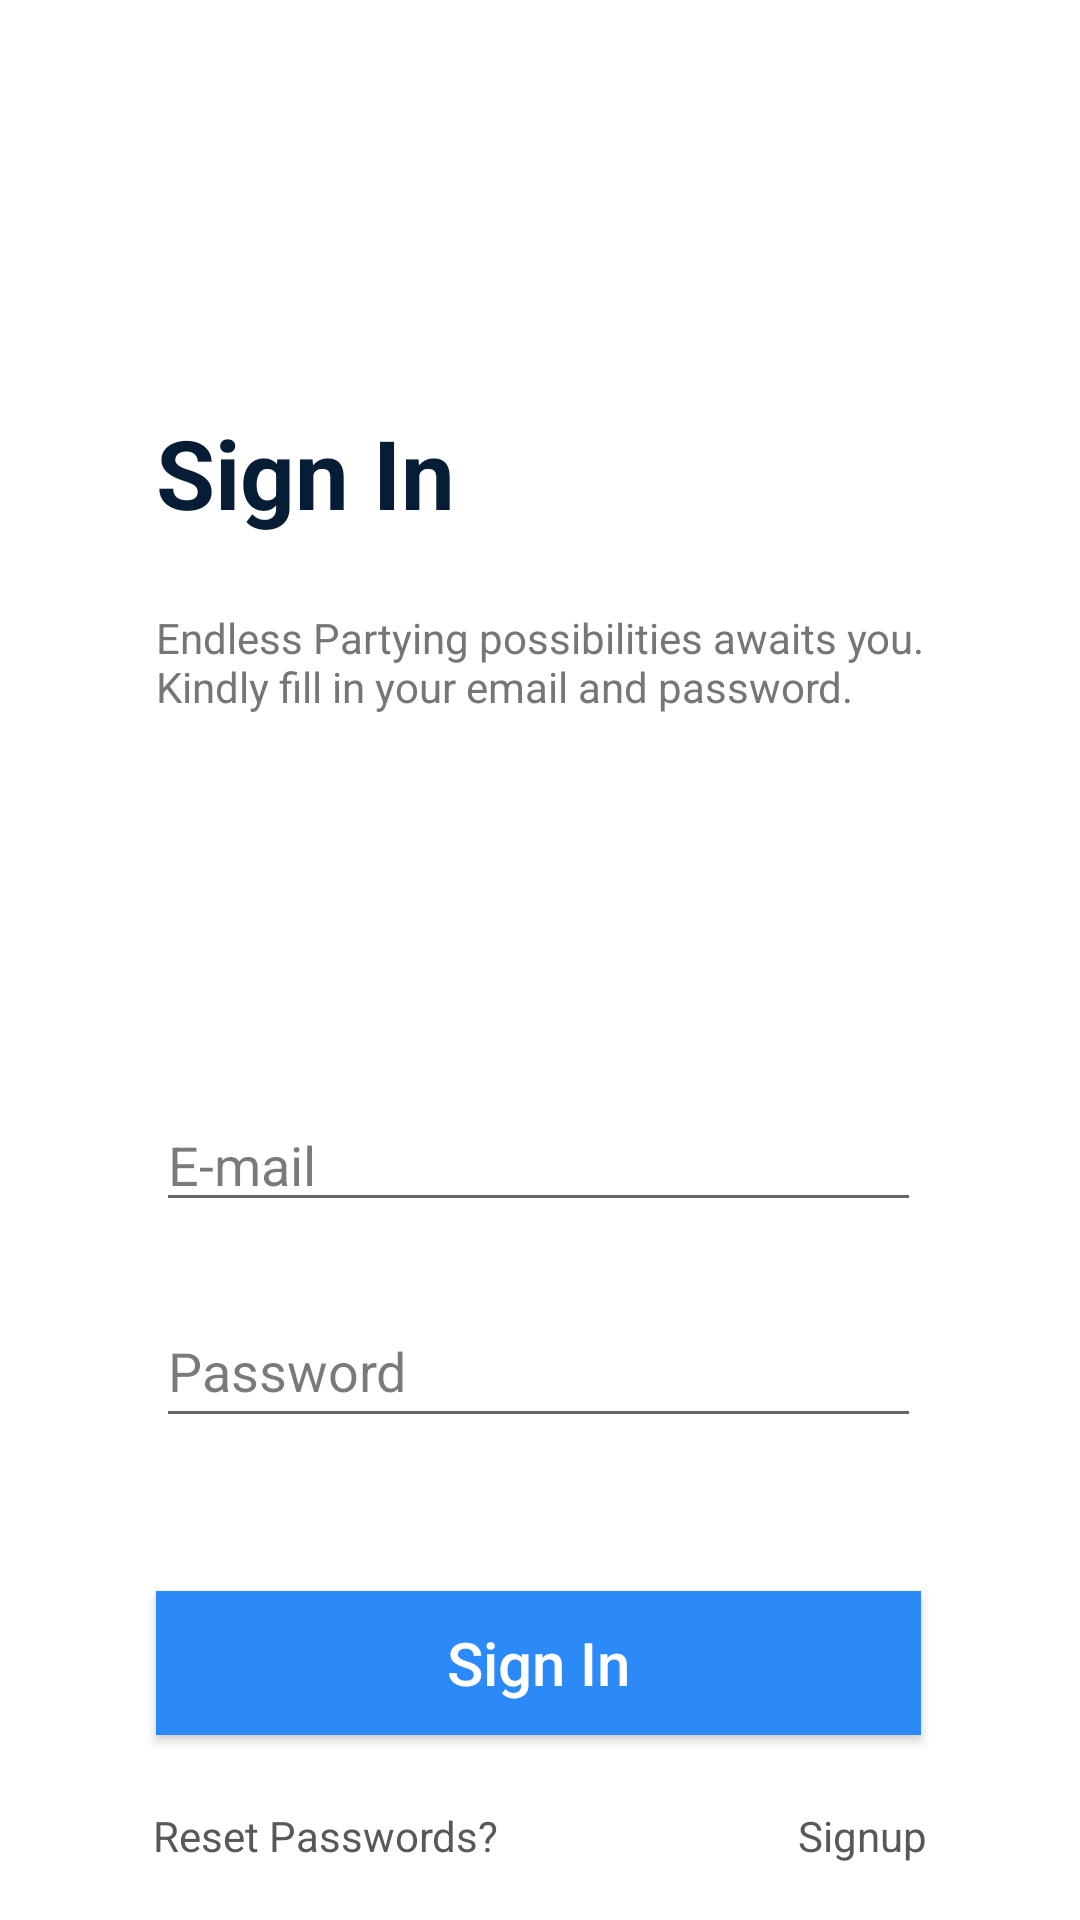

Produce the Android XML layout that renders to this screen, including the resource entries it uses.
<!-- AndroidManifest.xml: application theme AppTheme -->
<!-- res/layout/activity_sign_in.xml -->
<?xml version="1.0" encoding="utf-8"?>
<RelativeLayout xmlns:android="http://schemas.android.com/apk/res/android"
    xmlns:app="http://schemas.android.com/apk/res-auto"
    xmlns:tools="http://schemas.android.com/tools"
    android:layout_width="match_parent"
    android:orientation="vertical"
   android:padding="16dp"
    android:background="#FFFFFF"
    android:layout_height="match_parent"
    tools:context=".Sign_in">


    <TextView
        android:id="@+id/textView3"
        android:layout_width="match_parent"
        android:layout_height="wrap_content"
        android:textColor="#071D36"
        android:textStyle="bold"
        android:layout_marginLeft="36dp"
        android:paddingRight="38dp"
        android:layout_marginTop="120dp"
        android:textSize="32sp"
        android:text="@string/s" />


    <TextView
        android:id="@+id/textViewsignin2"
        android:layout_width="wrap_content"
        android:layout_below="@id/textView3"
        android:textColor="#767676"
        android:layout_marginLeft="36dp"
        android:layout_height="wrap_content"
        android:layout_marginTop="24dp"
        android:text="@string/end" />

    <EditText
        android:id="@+id/editTextTextEmailAddress4"
        android:layout_width="match_parent"
        android:layout_height="wrap_content"
        android:layout_marginTop="350dp"
        android:ems="20"
        android:hint="@string/e"
        android:textColor="#575757"
        android:textColorHint="#85000000"
        android:layout_marginLeft="36dp"
        android:layout_marginRight="37dp"
        android:inputType="textEmailAddress"/>

    <EditText
        android:id="@+id/editTextTextPassword"
        android:layout_width="match_parent"
        android:layout_height="48dp"
        android:layout_marginRight="37dp"
        android:layout_marginTop="24dp"
        android:layout_marginLeft="36dp"
        android:layout_below="@id/editTextTextEmailAddress4"
        android:ems="10"
        android:hint="@string/pass"
        android:textColorHint="#85000000"
        android:inputType="textPassword" />

    <Button
        android:id="@+id/button_sign_in"
        android:layout_width="match_parent"
        android:layout_height="wrap_content"
        android:layout_below="@id/editTextTextPassword"
        android:layout_marginLeft="36dp"
        android:layout_marginTop="51dp"
        android:layout_marginRight="37dp"
        android:background="#2C8AF8"
        android:onClick="btn_raw"
        android:text="@string/sign"
        android:textAllCaps="false"
        android:elevation="10dp"
        android:textColor="#FFFFFF"
        android:textSize="20sp" />

    <TextView
        android:id="@+id/reset"
        android:layout_width="wrap_content"
        android:layout_height="wrap_content"
        android:layout_below="@id/button_sign_in"
        android:layout_marginTop="24dp"
        android:paddingLeft="35dp"
        android:text="@string/reset"
        android:textColor="#55595D"
        android:textSize="14sp" />

    <TextView
        android:layout_width="wrap_content"
        android:layout_height="wrap_content"
        android:textSize="14sp"
        android:layout_marginTop="24dp"
        android:paddingRight="35dp"
        android:id="@+id/sign_in"
        android:textColor="#55595D"
        android:layout_below="@id/button_sign_in"
        android:layout_alignParentRight="true"
        android:text="@string/sig"/>
    <TextView
        android:layout_width="wrap_content"
        android:layout_height="wrap_content"
        android:text="@string/parte"
        android:id="@+id/textView14"
        android:layout_marginTop="75dp"
        android:layout_centerHorizontal="true"
        android:layout_below="@id/sign_in"
        android:textColor="#312E2E"
        android:textSize="14sp" />
</RelativeLayout>
<!-- resources referenced by this layout -->
<resources>
  <string name="e">E-mail</string>
  <string name="end">Endless Partying possibilities awaits you.\nKindly fill in your email and password.</string>
  <string name="parte">Parte After Parte.</string>
  <string name="pass">Password</string>
  <string name="reset">Reset Passwords?</string>
  <string name="s">Sign In</string>
  <string name="sig">Signup</string>
  <string name="sign">Sign In</string>
  <style name="AppTheme" parent="Theme.AppCompat.Light.NoActionBar">
          
          <item name="colorPrimary">#FFFFFF</item>
          <item name="colorPrimaryDark">#FFFFFF</item>
          <item name="colorAccent">#2C8AF8</item>
      </style>
</resources>
